Dataset: dataset (GitHub, Bamchon17/Chiikawa_Classification). Classes: Chiikawa, group, Hachiware, Usagi.

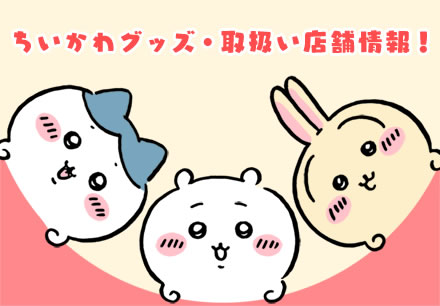
Label: group

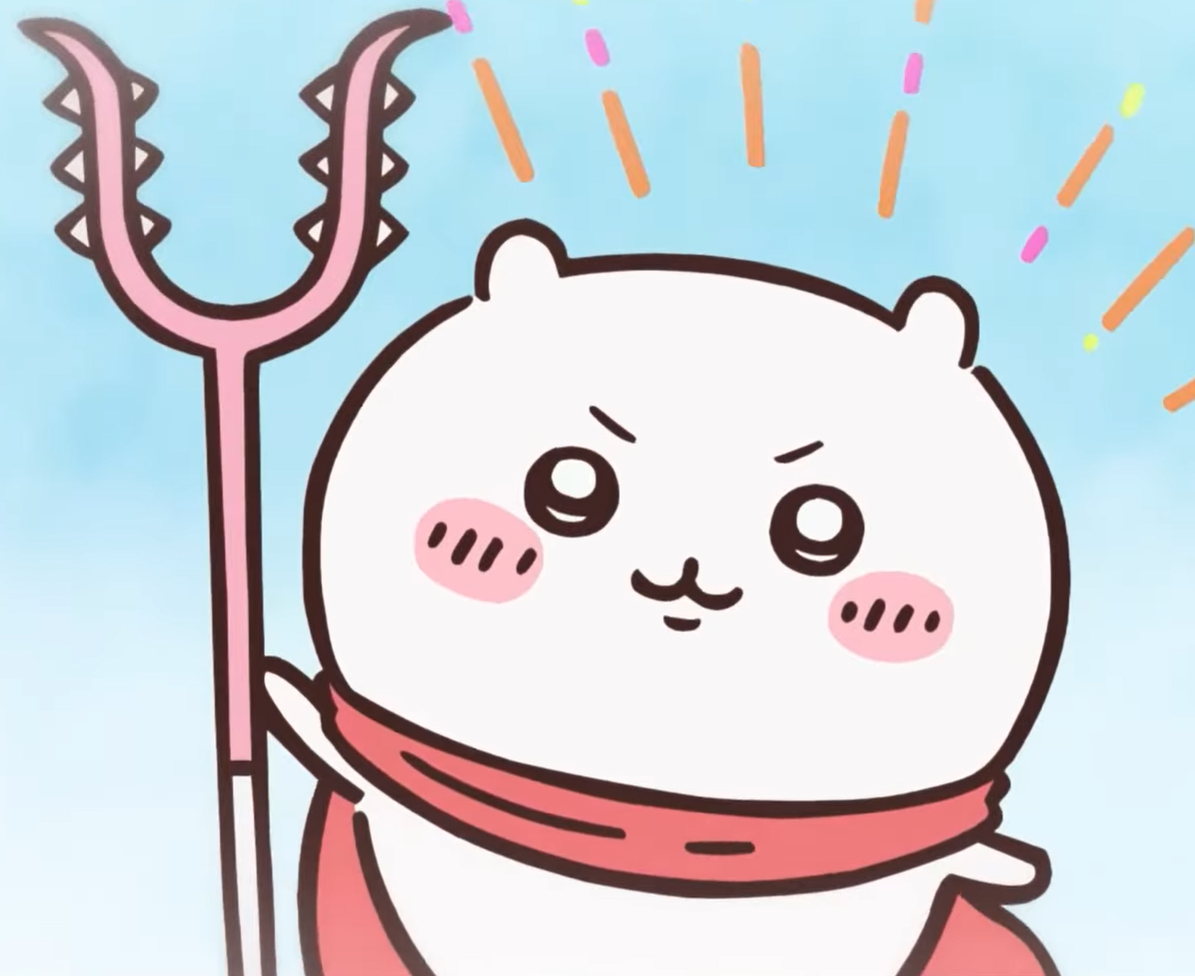
Label: Chiikawa

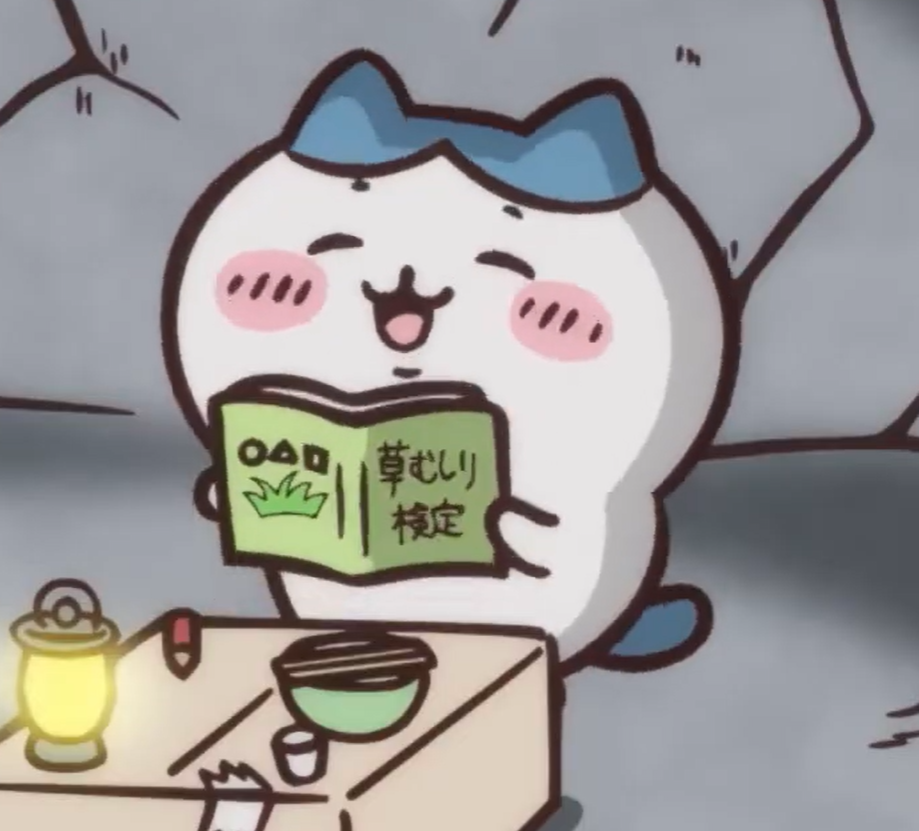
Label: Hachiware

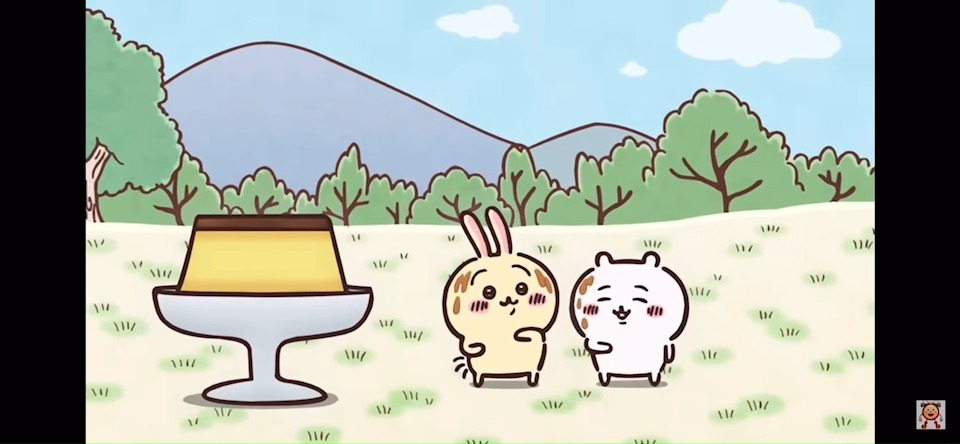
Label: group

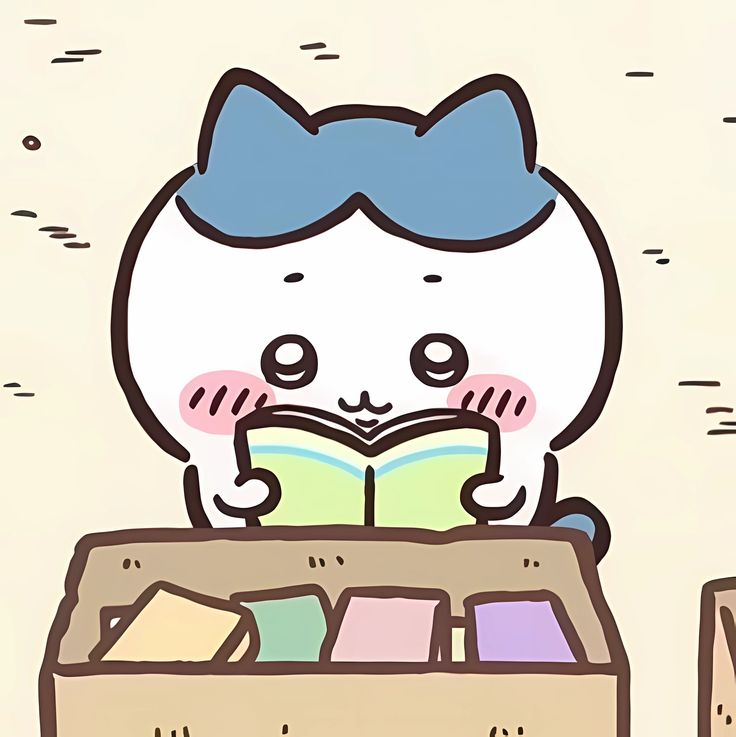
Label: Hachiware

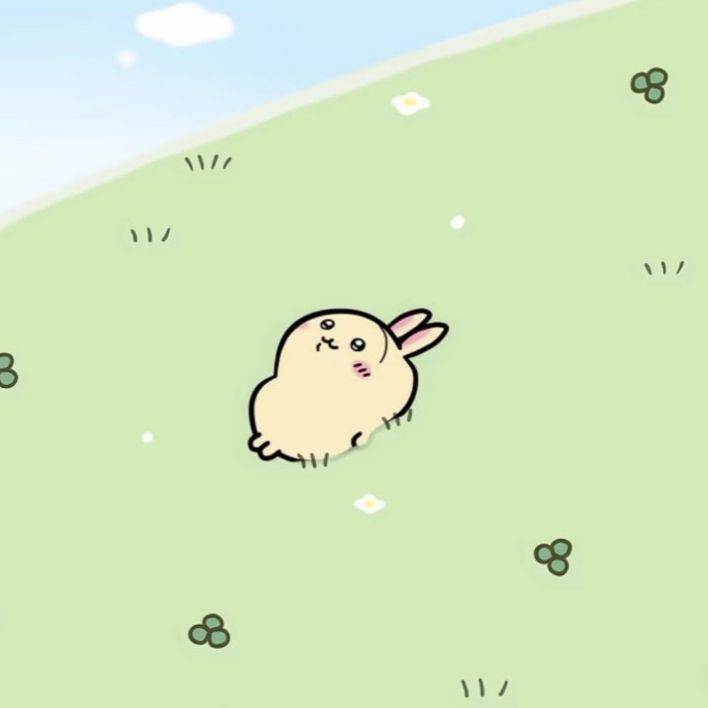
Label: Usagi
